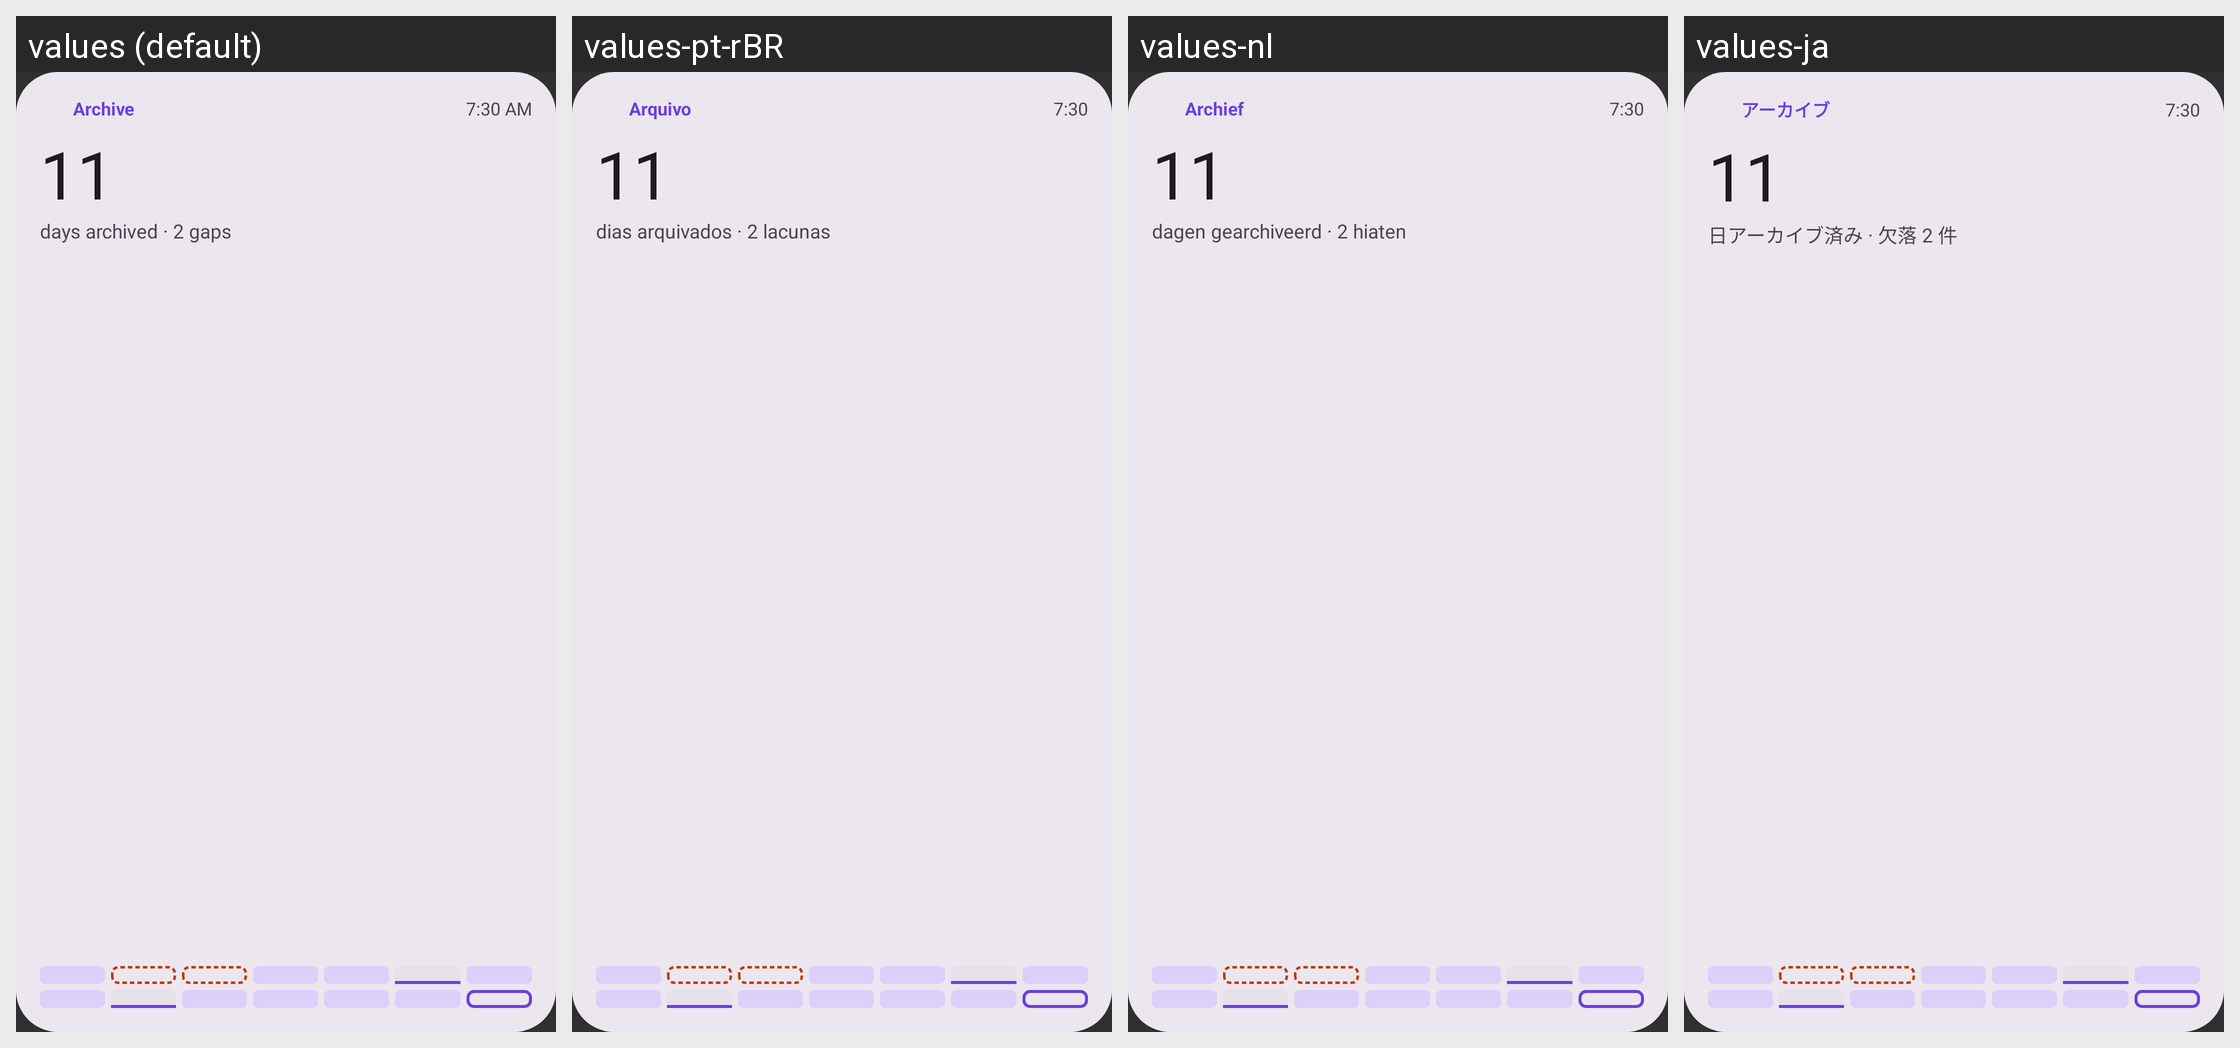

For this localized Android screen grid, give each drawn string resource with its value in every locale shown.
Android screen res/layout/widget_archive_preview.xml rendered under 4 locales, left to right: values (default), values-pt-rBR, values-nl, values-ja. Device: Nexus 5 (rendered at 1080×1920; each locale shown at half size, 540×960, under a caption strip naming it); theme Theme.HealthMd.
Other locales in the repository, not shown: values-ar, values-bn, values-de, values-es, values-fr, values-hi, values-kk, values-pa, values-pt, values-ro, values-ru, values-uk, values-zh.
Strings drawn on this screen, with the default value and each locale's value (text and hints the layout hard-codes, and strings that could not be matched under every locale, appear in the picture but are not listed):

widget_archive_name
  values: Archive
  values-pt-rBR: Arquivo
  values-nl: Archief
  values-ja: アーカイブ

widget_archive_preview_next_time
  values: 7:30 AM
  values-pt-rBR: 7:30
  values-nl: 7:30
  values-ja: 7:30

widget_archive_preview_archived_value
  values: 11
  values-pt-rBR: 11
  values-nl: 11
  values-ja: 11

widget_archive_preview_archived_detail
  values: days archived · 2 gaps
  values-pt-rBR: dias arquivados · 2 lacunas
  values-nl: dagen gearchiveerd · 2 hiaten
  values-ja: 日アーカイブ済み · 欠落 2 件
